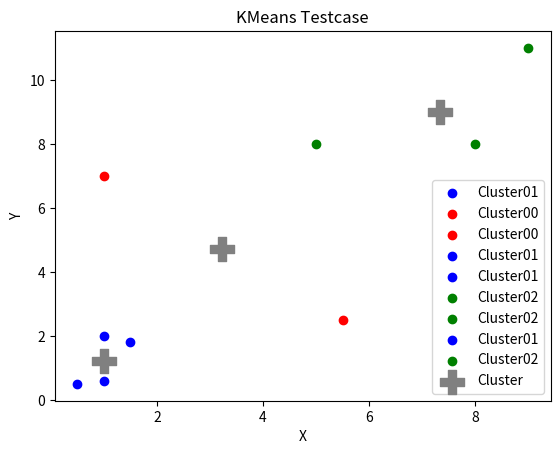

Generate this figure with matplotlib:
#！/usr/bin/env python
# 文件功能： 实现 K-Means 算法


import numpy as np
import random
import matplotlib.pyplot as plt
class K_Means(object):
    # k是分组数；tolerance‘中心点误差’；max_iter是迭代次数
    def __init__(self, n_clusters=2, tolerance=0.0001, max_iter=300):
        self.k_ = n_clusters
        self.tolerance_ = tolerance
        self.max_iter_ = max_iter
 
    #计算各个类别中心点的坐标
    def fit(self, data):
        # 随机选取数据中的中心点
        centers = data[random.sample(range(data.shape[0]), self.k_)]  #从 range(data.shape[0]) 数据中，随机抽取self.k_ 作为一个列表
        old_centers = np.copy(centers) #将旧的中心点 保存到old_centers
        labels = [ [] for i in range(self.k_) ]
        # [[1, 2], [1.5, 1.8], [5, 8], [8, 8], [1, 0.6], [9, 11]
        for iter_ in range(self.max_iter_):  # 循环一定的次数
            for idx, point in enumerate(data): # enumerate 函数用于一个可遍历的数据对象组合为一个索引序列，同时列出数据和数据的下标
                # 默认的二范数 就是距离  将每一个点计算到每个中心的距离  有2类，0 ，1 就是计算一点到2个中心点的距离  
                diff = np.linalg.norm(old_centers - point, axis=1)  # 一个点分别到两个中心点的距离不同，
                diff2 = (np.argmin(diff))  #np.argmin(diff) 表示最小值在数组中的位置  选取距离小的那一点的索引 也就代表了属于哪个类
                labels[diff2].append(idx) # 选取距离小的那一点的索引 也就代表了属于哪个类
 
            for i in range(self.k_):
                points = data[labels[i], :]   # 所有在第k类中的所有点
                centers[i] = points.mean(axis=0)  #均值 作为新的聚类中心
            if np.sum(np.abs(centers - old_centers)) < self.tolerance_ * self.k_:  #如果前后聚类中心的距离相差小于self.tolerance_ * self.k_ 输出
                break
            old_centers = np.copy(centers)
        self.centers = centers
        self.fitted = True
        # 屏蔽结束
        
    # 计算出各个点的类别
    def predict(self, p_datas):
        result = []
        # 作业2
        # 屏蔽开始
        if not self.fitted:
            print('Unfitter. ')
            return result
        for point in p_datas:
            diff = np.linalg.norm(self.centers - point, axis = 1)
            result.append(np.argmin(diff))
        # 屏蔽结束
        return result
    def publish(self):
        return self.centers

# def points_show(point,color):
#         a = []
#         b = []
#         point = np.asarray(point)
#         for i in range(len(point)):
#             a.append(point[i][0])
#             b.append(point[i][1])
#         plt.scatter(a, b,color=color)
if __name__ == '__main__':
    K = 3
    x = np.array([[0.5, 0.5], [5.5, 2.5], [1, 7],[1, 2], [1.5, 1.8], [5, 8], [8, 8], [1, 0.6], [9, 11]])
    k_means = K_Means(n_clusters=K)
    k_means.fit(x)  #计算聚类中心
    cat = k_means.predict(x) #确定了聚类中心以后，计算每个点属于哪个聚类中心

    print(x)
    print(cat)
    
    #可视化
    color = ['red','blue','green','cyan','magenta']
  
    x_addcat = np.c_[x,cat]
    print(x_addcat[:,2])
    
    for i in range(len(x)):
        for k in range(K):
            if cat[i] == k:
                    labels = [f'Cluster{k:02d}' for k in range(K)]
                    plt.scatter(x_addcat[i,0], x_addcat[i,1],color=color[k], label=labels[k])
    
    # cluster = [[] for i in range(K)]  # 用于分类所有数据点
    # for i in range(len(x)):
    #     if cat[i] == 0:
    #         cluster[0].append(x[i])
    #     elif cat[i] == 1:
    #         cluster[1].append(x[i])
    #     elif cat[i] == 2:
    #         cluster[2].append(x[i])

    # points_show(cluster[0], color="red")
    # points_show(cluster[1], color="blue")
    # points_show(cluster[2], color="yellow")
    

    centorids = k_means.publish()
    plt.scatter(centorids[:,0], centorids[:,1] ,s=300, c='grey', marker='P', label='Cluster')

    plt.xlabel('X')
    plt.ylabel('Y')
    plt.legend()
    plt.title('KMeans Testcase')
    plt.show()
